2-way image classification set "datasets" from GitHub (sanjilee/here-norbel); label vocabulary: no roundabout, roundabout.

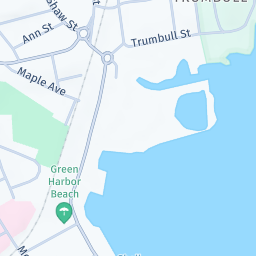
Label: roundabout

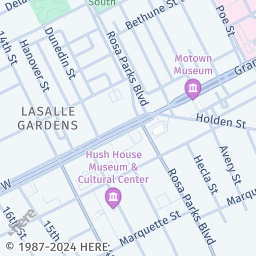
Label: no roundabout

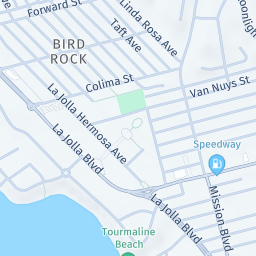
Label: roundabout

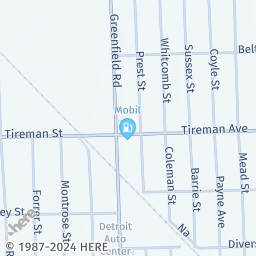
Label: no roundabout

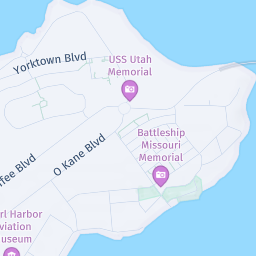
Label: roundabout

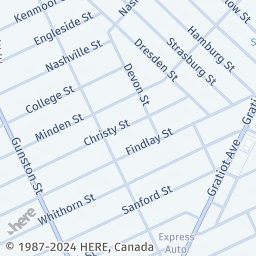
Label: no roundabout
